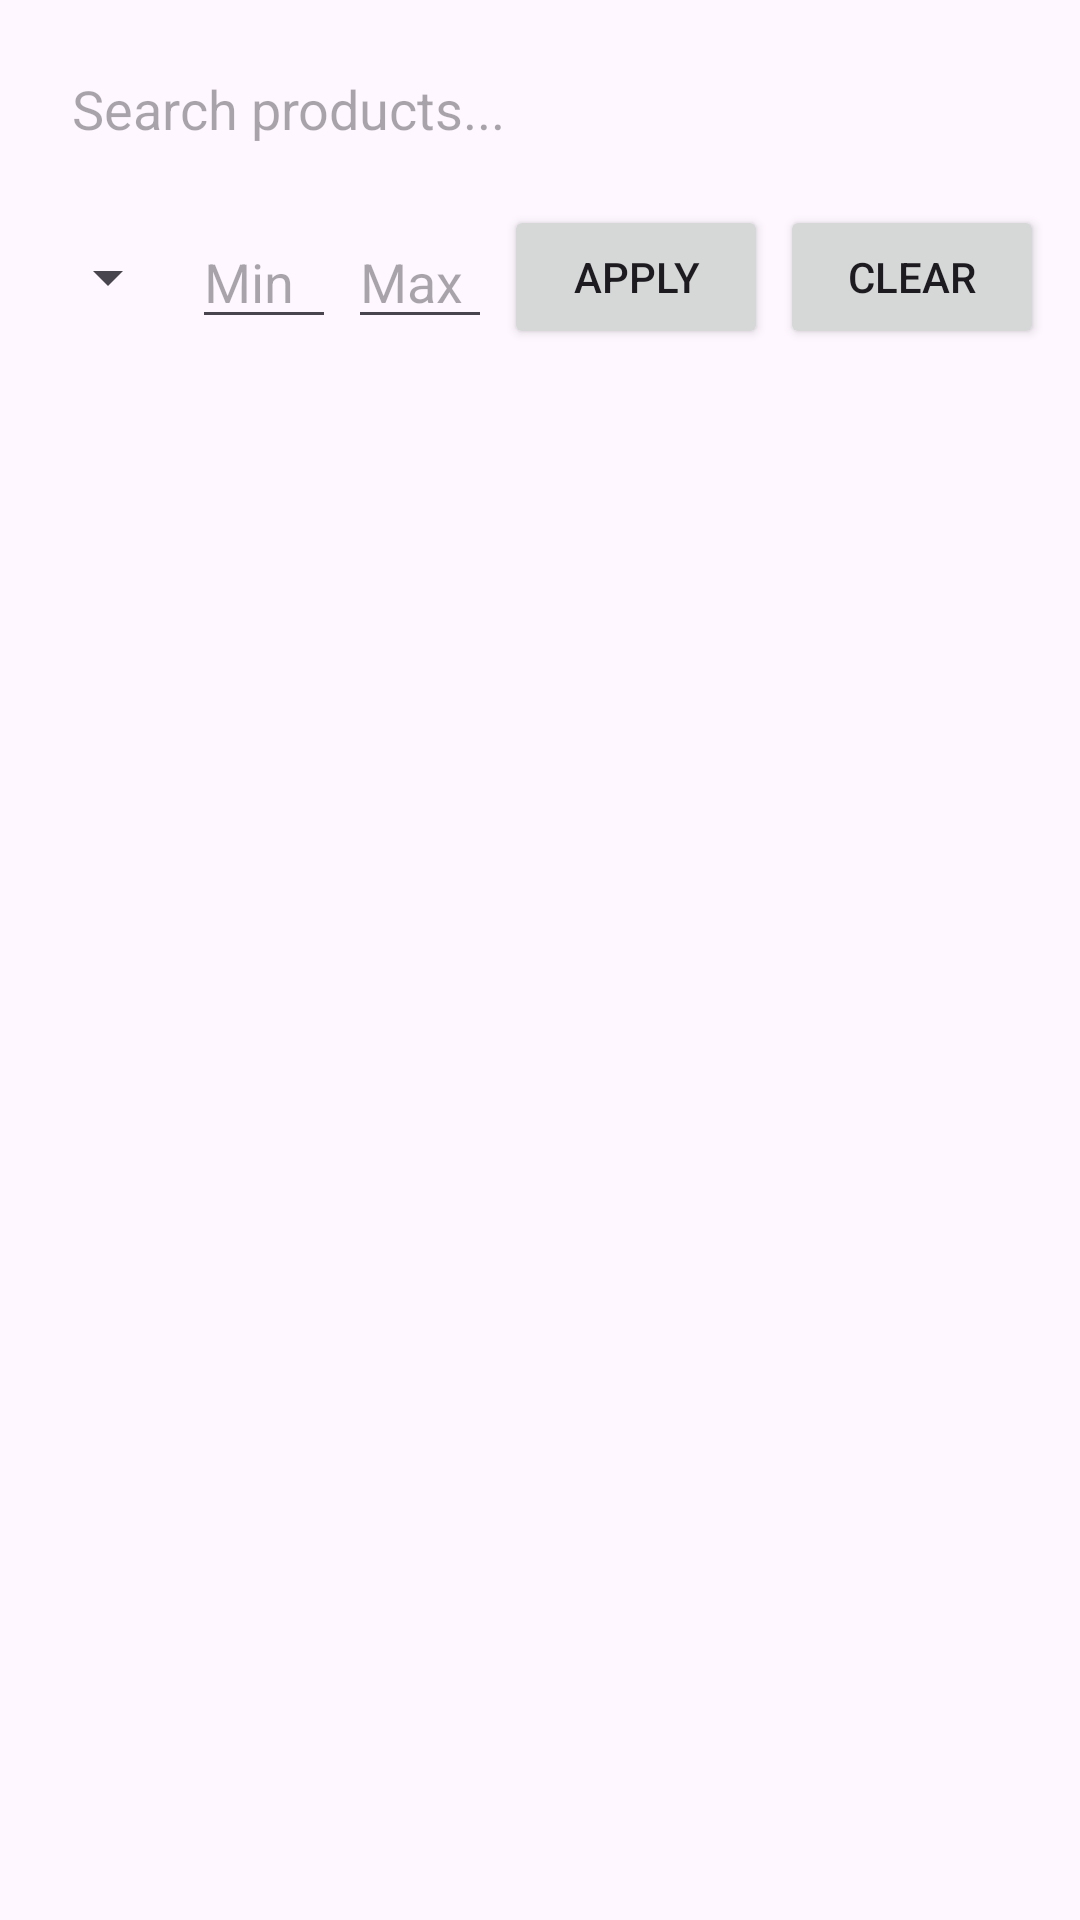

Write the Android layout XML for this screen, with the resource values it uses.
<!-- AndroidManifest.xml: application theme Theme.BazarHub -->
<!-- res/layout/activity_search.xml -->
<?xml version="1.0" encoding="utf-8"?>
<LinearLayout xmlns:android="http://schemas.android.com/apk/res/android"
    android:orientation="vertical"
    android:layout_width="match_parent"
    android:layout_height="match_parent"
    android:padding="12dp">

    
    <EditText
        android:id="@+id/searchBox"
        android:hint="Search products..."
        android:layout_width="match_parent"
        android:layout_height="wrap_content"
        android:background="@drawable/bg_edittext"
        android:padding="12dp"/>

    
    <LinearLayout
        android:orientation="horizontal"
        android:layout_width="match_parent"
        android:layout_height="wrap_content"
        android:gravity="center_vertical"
        android:paddingTop="8dp">

        <Spinner
            android:id="@+id/spCategoryFilter"
            android:layout_width="0dp"
            android:layout_height="wrap_content"
            android:layout_weight="1"/>

        <EditText
            android:id="@+id/etMinPrice"
            android:hint="Min"
            android:inputType="numberDecimal"
            android:layout_width="0dp"
            android:layout_height="wrap_content"
            android:layout_weight="1"
            android:layout_marginStart="4dp"/>

        <EditText
            android:id="@+id/etMaxPrice"
            android:hint="Max"
            android:inputType="numberDecimal"
            android:layout_width="0dp"
            android:layout_height="wrap_content"
            android:layout_weight="1"
            android:layout_marginStart="4dp"/>

        <Button
            android:id="@+id/btnApplyFilter"
            android:text="Apply"
            android:layout_width="wrap_content"
            android:layout_height="wrap_content"
            android:layout_marginStart="4dp"/>

        <Button
            android:id="@+id/btnClearFilter"
            android:text="Clear"
            android:layout_width="wrap_content"
            android:layout_height="wrap_content"
            android:layout_marginStart="4dp"/>
    </LinearLayout>

    
    <TextView
        android:id="@+id/tvStats"
        android:layout_width="match_parent"
        android:layout_height="wrap_content"
        android:paddingTop="6dp"
        android:textStyle="bold"
        android:textColor="@android:color/black" />

    
    <TextView
        android:id="@+id/tvEmpty"
        android:text="No products found"
        android:visibility="gone"
        android:gravity="center"
        android:layout_width="match_parent"
        android:layout_height="wrap_content"
        android:padding="12dp"/>

    
    <androidx.recyclerview.widget.RecyclerView
        android:id="@+id/recyclerViewSearch"
        android:layout_width="match_parent"
        android:layout_height="0dp"
        android:layout_weight="1"
        android:paddingTop="8dp"/>
</LinearLayout>
<!-- resources referenced by this layout -->
<resources>
  <style name="Theme.BazarHub" parent="Base.Theme.BazarHub" />
  <style name="Base.Theme.BazarHub" parent="Theme.Material3.DayNight.NoActionBar">
          
          
          <item name="android:statusBarColor">?attr/colorSurface</item>
          <item name="android:navigationBarColor">?attr/colorSurface</item>
      </style>
</resources>
